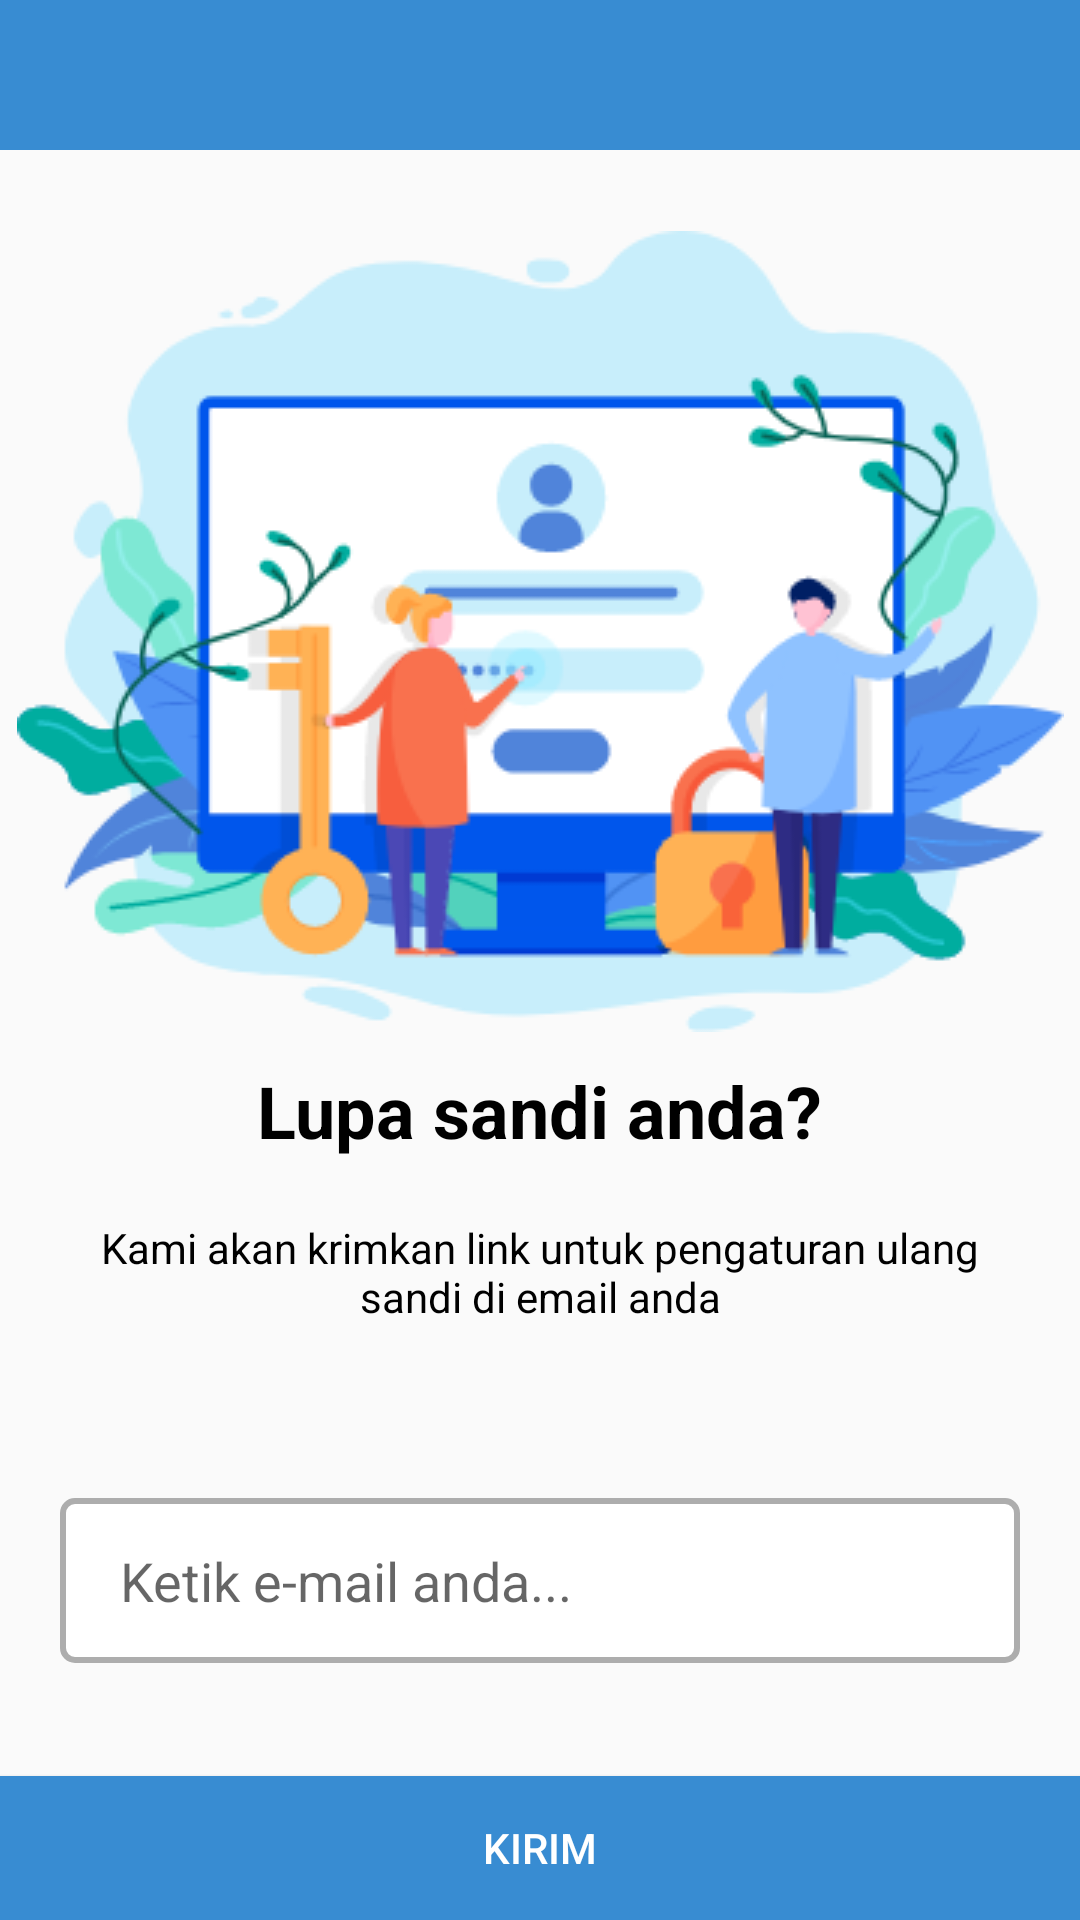

The Android layout XML behind this screen, and the referenced resources:
<!-- AndroidManifest.xml: application theme AppTheme -->
<!-- res/layout/activity_forgot_password.xml -->
<?xml version="1.0" encoding="utf-8"?>
<androidx.constraintlayout.widget.ConstraintLayout xmlns:android="http://schemas.android.com/apk/res/android"
    xmlns:app="http://schemas.android.com/apk/res-auto"
    xmlns:tools="http://schemas.android.com/tools"
    android:layout_width="match_parent"
    android:layout_height="match_parent"
    android:id="@+id/rootLayout"
    tools:context=".view.activity.ForgotPasswordActivity">

    <com.google.android.material.appbar.AppBarLayout
        android:id="@+id/bar_layout"
        android:layout_width="match_parent"
        android:layout_height="wrap_content"
        app:layout_constraintEnd_toEndOf="parent"
        app:layout_constraintStart_toStartOf="parent"
        app:layout_constraintTop_toTopOf="parent">

        <androidx.appcompat.widget.Toolbar
            android:id="@+id/toolbar"
            android:layout_width="match_parent"
            android:layout_height="50dp"
            android:layout_centerHorizontal="true"
            android:background="@color/colorPrimary"
            app:titleTextColor="@color/colorWhite" />

    </com.google.android.material.appbar.AppBarLayout>

    <ImageView
        android:id="@+id/imageView4"
        android:layout_width="wrap_content"
        android:layout_height="wrap_content"
        android:layout_marginTop="27dp"
        android:src="@drawable/forgotpassword_image"
        app:layout_constraintEnd_toEndOf="parent"
        app:layout_constraintStart_toStartOf="parent"
        app:layout_constraintTop_toBottomOf="@+id/bar_layout" />

    <TextView
        android:id="@+id/textView4"
        android:layout_width="wrap_content"
        android:layout_height="wrap_content"
        android:layout_marginTop="10dp"
        android:text="Lupa sandi anda?"
        android:textColor="@color/colorBlack"
        android:textSize="24dp"
        android:textStyle="bold"
        app:layout_constraintEnd_toEndOf="parent"
        app:layout_constraintStart_toStartOf="parent"
        app:layout_constraintTop_toBottomOf="@+id/imageView4" />

    <TextView
        android:id="@+id/textView5"
        android:layout_width="wrap_content"
        android:layout_height="wrap_content"
        android:padding="20dp"
        android:text="Kami akan krimkan link untuk pengaturan ulang sandi di email anda"
        android:textAlignment="center"
        android:textColor="@color/colorBlack"
        android:textSize="14dp"
        app:layout_constraintEnd_toEndOf="parent"
        app:layout_constraintStart_toStartOf="parent"
        app:layout_constraintTop_toBottomOf="@+id/textView4" />

    <EditText
        android:id="@+id/editText"
        android:layout_width="match_parent"
        android:layout_height="55dp"
        android:layout_marginLeft="20dp"
        android:layout_marginRight="20dp"
        android:background="@drawable/edit_text_border"
        android:hint="Ketik e-mail anda..."
        android:inputType="textEmailAddress"
        android:paddingStart="20dp"
        app:layout_constraintBottom_toTopOf="@+id/send_forgot_password"
        app:layout_constraintEnd_toEndOf="parent"
        app:layout_constraintStart_toStartOf="parent"
        app:layout_constraintTop_toBottomOf="@+id/textView5" />

    <Button
        android:id="@+id/send_forgot_password"
        android:layout_width="match_parent"
        android:layout_height="wrap_content"
        android:background="@color/colorPrimary"
        android:text="kirim"
        android:textColor="@color/colorWhite"
        app:layout_constraintBottom_toBottomOf="parent"
        app:layout_constraintEnd_toEndOf="parent"
        app:layout_constraintStart_toStartOf="parent" />

</androidx.constraintlayout.widget.ConstraintLayout>
<!-- resources referenced by this layout -->
<resources>
  <color name="colorBlack">#000000</color>
  <color name="colorPrimary">#388CD2</color>
  <color name="colorWhite">#ffffff</color>
  <!-- drawable edit_text_border (drawable) -->
  <?xml version="1.0" encoding="utf-8"?>
  <shape xmlns:android="http://schemas.android.com/apk/res/android" android:shape="rectangle" >
  
      <solid android:color="#ffffff" />
  
      <stroke android:width="2dp"
          android:color="#adadad"/>
  
      <corners android:radius="4dp" />
  </shape>
  <!-- drawable forgotpassword_image: png bitmap (drawable, 41710 bytes) -->
  <style name="AppTheme" parent="Theme.AppCompat.Light.NoActionBar">
          
          <item name="colorPrimary">@color/colorPrimary</item>
          <item name="colorPrimaryDark">@color/colorPrimary</item>
          <item name="colorAccent">@color/colorPrimary</item>
          <item name="otpViewStyle">@style/OtpWidget.OtpView</item>
      </style>
</resources>
